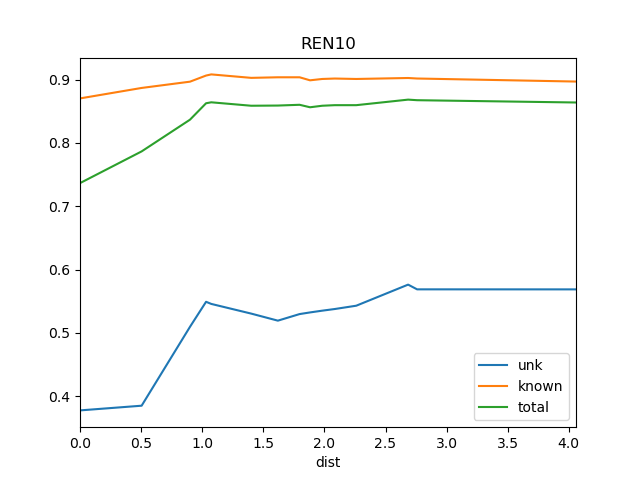

Data behind this chart, as committed beside it:
dist, known, total, train_docs, unk
0.0, 0.8704, 0.7367, {'REN9'}, 0.3778
0.5043, 0.8869, 0.7867, {'REN8', 'REN9', 'REN7'}, 0.3852
0.9, 0.8968, 0.8368, {'REN8', 'REN7', 'REN6', 'REN5', 'REN9'}, 0.5097
1.032, 0.9065, 0.8627, {'REN8', 'REN7', 'REN2', 'REN6', 'REN5',…, 0.5493
1.074, 0.9083, 0.8643, {'REN8', 'REN7', 'REN2', 'REN9', 'REN6',…, 0.5459
1.401, 0.9028, 0.8588, {'REN7', 'REN2', 'REN9', 'REN6', 'REN5',…, 0.5306
1.619, 0.9038, 0.8591, {'REN8', 'REN7', 'REN2', 'REN15', 'REN6'…, 0.5195
1.797, 0.9038, 0.8603, {'REN7', 'REN2', 'REN4', 'REN9', 'REN15'…, 0.5299
1.882, 0.899, 0.8564, {'REN7', 'REN2', 'REN4', 'REN15', 'REN9'…, 0.5325
1.982, 0.9011, 0.8588, {'REN8', 'REN7', 'REN2', 'REN15', 'REN9'…, 0.5352
2.085, 0.9018, 0.8597, {'REN8', 'REN7', 'REN2', 'REN3', 'REN15'…, 0.5379
2.261, 0.9011, 0.8597, {'REN5', 'BS1', 'REN7', 'REN6', 'St2', '…, 0.5431
2.685, 0.9026, 0.8685, {'REN5', 'BS1', 'REN7', 'REN6', 'St2', '…, 0.5764
2.759, 0.9018, 0.8676, {'REN5', 'BS1', 'DSR', 'REN7', 'REN6', '…, 0.5689
4.059, 0.897, 0.864, {'Ko', 'REN5', 'BS1', 'DSR', 'REN7', 'RE…, 0.5689
